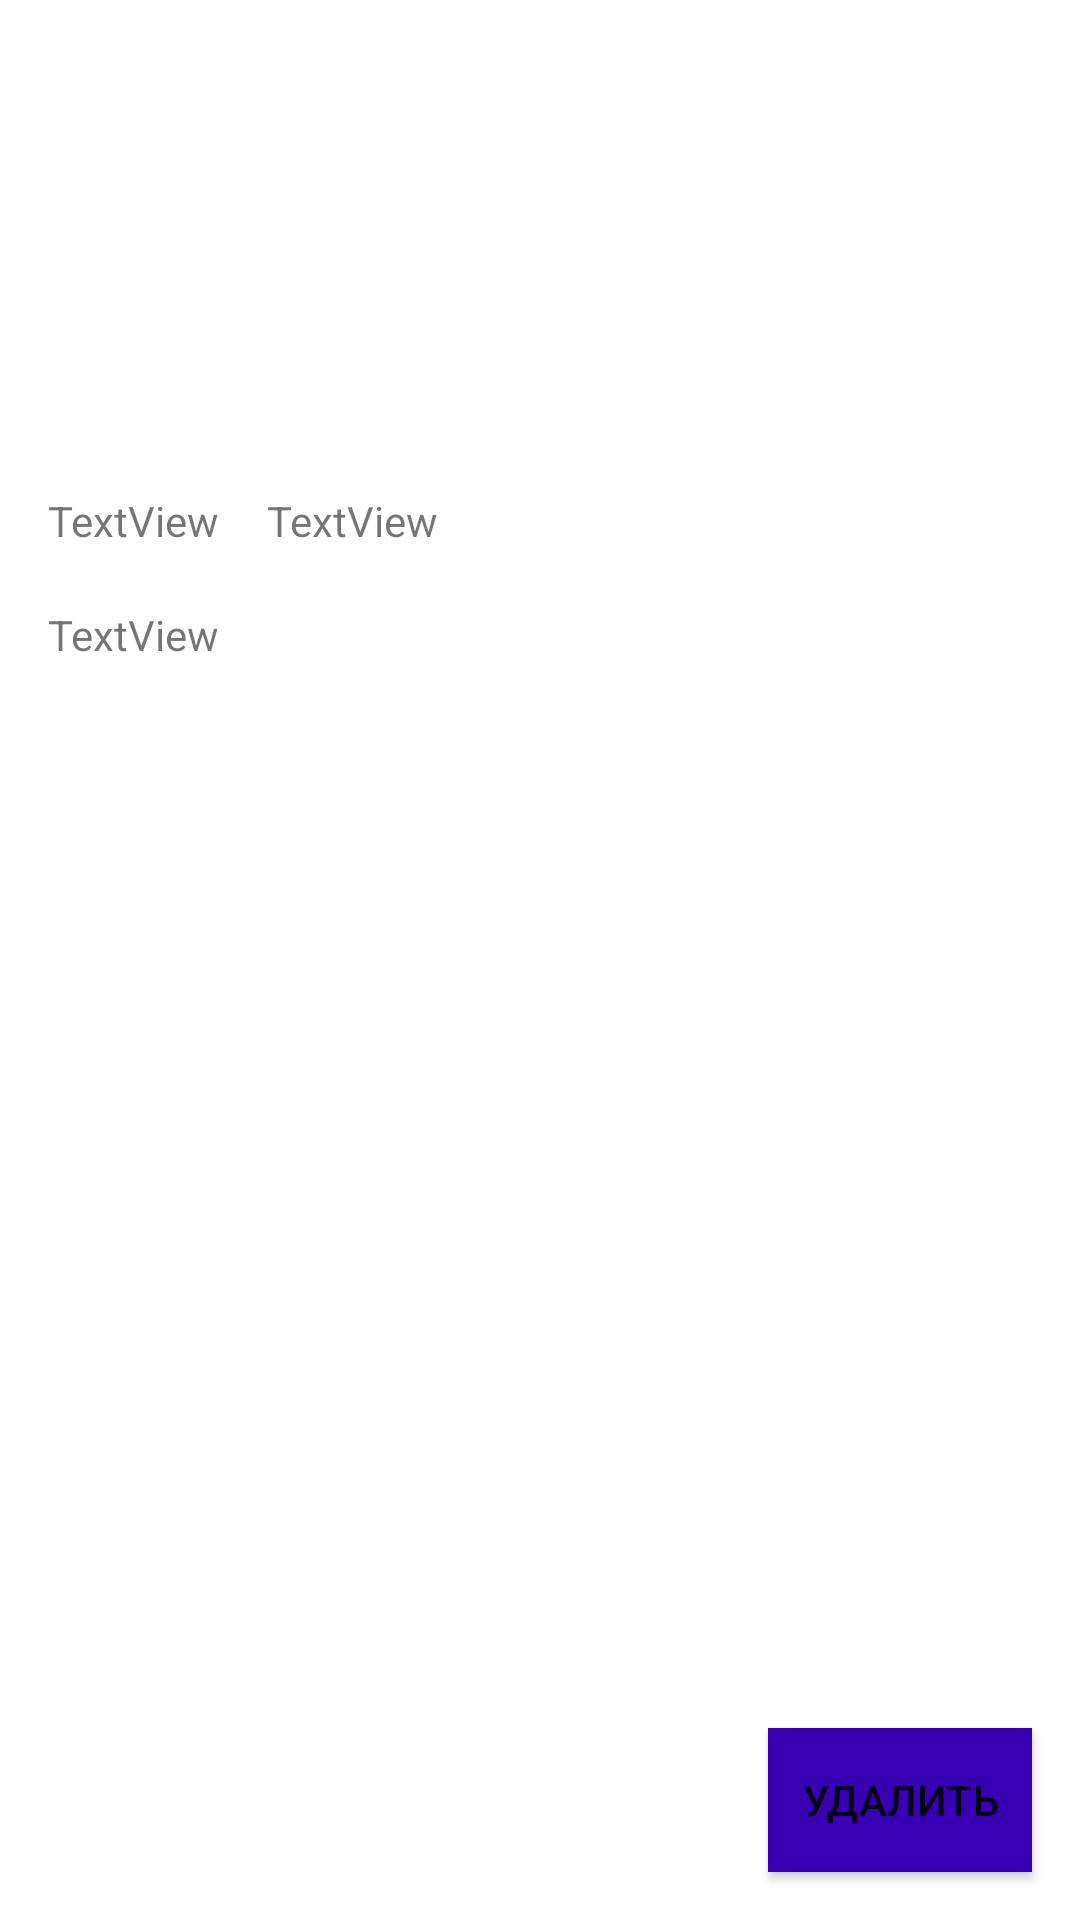

Produce the Android XML layout that renders to this screen, including the resource entries it uses.
<!-- AndroidManifest.xml: application theme Theme.DiaryApp -->
<!-- res/layout/activity_about_task.xml -->
<?xml version="1.0" encoding="utf-8"?>
<androidx.constraintlayout.widget.ConstraintLayout
    xmlns:android="http://schemas.android.com/apk/res/android"
    xmlns:app="http://schemas.android.com/apk/res-auto"
    xmlns:tools="http://schemas.android.com/tools"
    android:layout_width="match_parent"
    android:layout_height="match_parent">

    <ImageView
        android:id="@+id/imageView2"
        android:layout_width="412dp"
        android:layout_height="191dp"
        app:layout_constraintEnd_toEndOf="parent"
        app:layout_constraintStart_toStartOf="parent"
        app:layout_constraintTop_toTopOf="parent"
        tools:srcCompat="@color/purple_700" />

    <TextView
        android:id="@+id/tvTaskName"
        android:layout_width="wrap_content"
        android:layout_height="wrap_content"
        android:layout_marginStart="16dp"
        android:layout_marginBottom="8dp"
        android:text="TextView"
        app:layout_constraintBottom_toBottomOf="@+id/imageView2"
        app:layout_constraintStart_toStartOf="parent" />

    <TextView
        android:id="@+id/tvTaskTime"
        android:layout_width="wrap_content"
        android:layout_height="wrap_content"
        android:layout_marginStart="16dp"
        android:text="TextView"
        app:layout_constraintBottom_toBottomOf="@+id/tvTaskName"
        app:layout_constraintStart_toEndOf="@+id/tvTaskName"
        app:layout_constraintTop_toTopOf="@+id/tvTaskName" />

    <TextView
        android:id="@+id/tvTaskDescription"
        android:layout_width="wrap_content"
        android:layout_height="wrap_content"
        android:layout_marginTop="8dp"
        android:text="TextView"
        app:layout_constraintBottom_toBottomOf="parent"
        app:layout_constraintEnd_toEndOf="parent"
        app:layout_constraintHorizontal_bias="0.0"
        app:layout_constraintStart_toStartOf="@+id/tvTaskName"
        app:layout_constraintTop_toBottomOf="@+id/imageView2"
        app:layout_constraintVertical_bias="0.007" />

    <Button
        android:id="@+id/button"
        android:layout_width="wrap_content"
        android:layout_height="wrap_content"
        android:layout_marginEnd="16dp"
        android:layout_marginBottom="16dp"
        android:text="Удалить"
        android:onClick="onClickDeleteTask"
        android:background="@color/purple_700"
        app:layout_constraintBottom_toBottomOf="parent"
        app:layout_constraintEnd_toEndOf="parent" />

</androidx.constraintlayout.widget.ConstraintLayout>
<!-- resources referenced by this layout -->
<resources>
  <style name="Theme.DiaryApp" parent="Theme.MaterialComponents.DayNight.DarkActionBar">
          
          <item name="colorPrimary">@color/purple_500</item>
          <item name="colorPrimaryVariant">@color/purple_700</item>
          <item name="colorOnPrimary">@color/white</item>
          
          <item name="colorSecondary">@color/teal_200</item>
          <item name="colorSecondaryVariant">@color/teal_700</item>
          <item name="colorOnSecondary">@color/black</item>
          
          <item name="android:statusBarColor" tools:targetApi="l">?attr/colorPrimaryVariant</item>
          
          <item name="windowNoTitle">true</item>
      </style>
  <!-- not gathered from this repository: default colours our renderer supplied (Android Studio template values) -->
  <color name="purple_500">#FF6200EE</color>
  <color name="purple_700">#FF3700B3</color>
  <color name="teal_200">#FF03DAC5</color>
  <color name="teal_700">#FF018786</color>
  <color name="black">#FF000000</color>
  <color name="white">#FFFFFFFF</color>
</resources>
